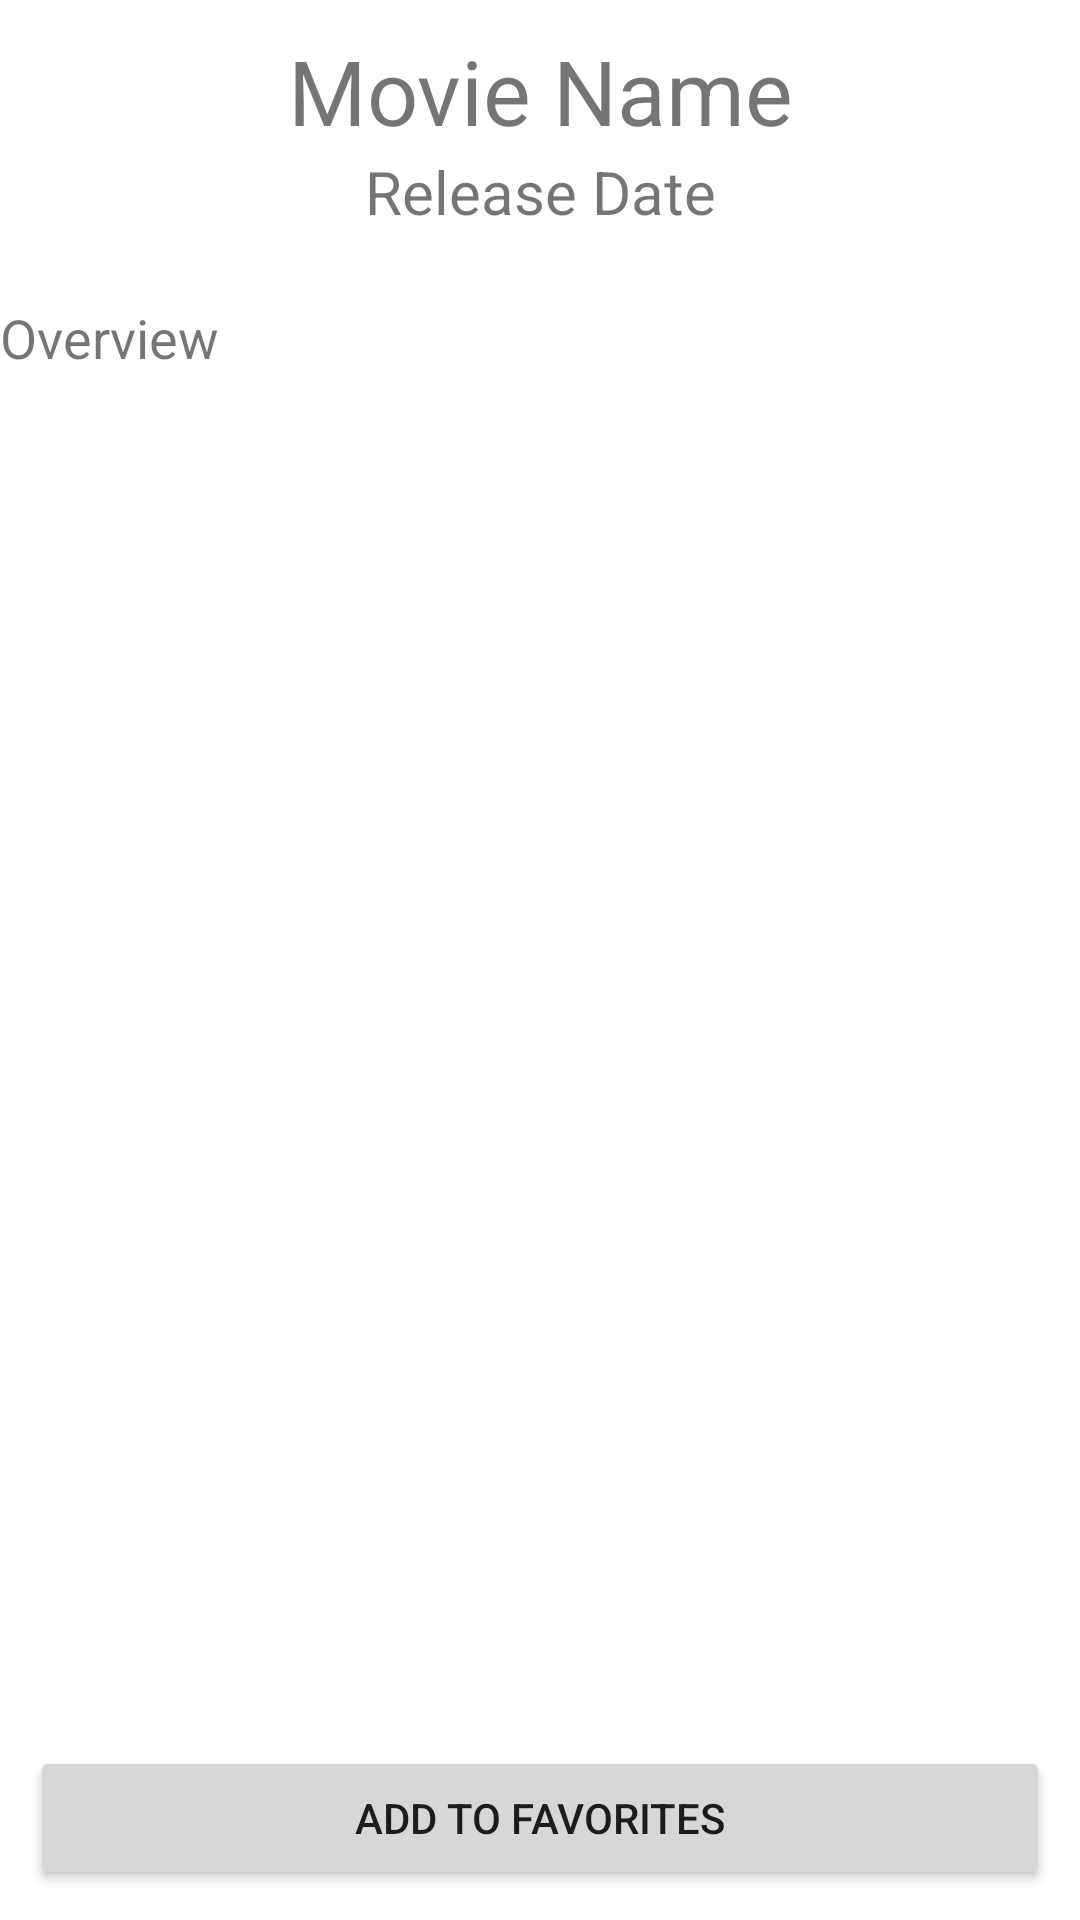

This screen was rendered from an Android layout file. Write that file and the resources it references.
<!-- AndroidManifest.xml: application theme Theme.MoviesAPIChallenge -->
<!-- res/layout/activity_details.xml -->
<?xml version="1.0" encoding="utf-8"?>
<androidx.constraintlayout.widget.ConstraintLayout xmlns:android="http://schemas.android.com/apk/res/android"
    xmlns:app="http://schemas.android.com/apk/res-auto"
    xmlns:tools="http://schemas.android.com/tools"
    android:layout_width="match_parent"
    android:layout_height="match_parent"
    tools:context=".DetailsActivity">

    <ImageView
        android:id="@+id/ivMovImage"
        android:layout_width="0dp"
        android:layout_height="wrap_content"
        android:layout_marginStart="10dp"
        android:layout_marginEnd="10dp"
        android:layout_marginTop="10dp"
        app:layout_constraintEnd_toEndOf="parent"
        app:layout_constraintStart_toStartOf="parent"
        app:layout_constraintTop_toTopOf="parent"
        app:srcCompat="@drawable/ic_launcher_foreground" />

    <TextView
        android:id="@+id/tvMovName"
        android:layout_width="0dp"
        android:layout_height="wrap_content"
        android:text="@string/movie_name_label"
        android:textAlignment="center"
        android:textSize="30sp"
        android:ellipsize="none"
        android:scrollHorizontally="false"
        app:layout_constraintEnd_toEndOf="parent"
        app:layout_constraintStart_toStartOf="parent"
        app:layout_constraintTop_toBottomOf="@+id/ivMovImage" />

    <TextView
        android:id="@+id/tvMovReleaseDate"
        android:layout_width="0dp"
        android:layout_height="50dp"
        android:text="@string/release_date_label"
        android:textAlignment="center"
        android:textSize="20dp"
        app:layout_constraintEnd_toEndOf="parent"
        app:layout_constraintStart_toStartOf="parent"
        app:layout_constraintTop_toBottomOf="@+id/tvMovName" />

    <TextView
        android:id="@+id/tvMovOverview"
        android:layout_width="0dp"
        android:layout_height="wrap_content"
        android:text="@string/overview_label"
        android:textSize="18dp"
        app:layout_constraintEnd_toEndOf="parent"
        app:layout_constraintStart_toStartOf="parent"
        app:layout_constraintTop_toBottomOf="@+id/tvMovReleaseDate" />

    <Button
        android:id="@+id/btnRemoveFavorite"
        android:layout_width="match_parent"
        android:layout_height="wrap_content"
        android:text="@string/remove_from_favorite_label"
        android:layout_marginBottom="10dp"
        android:layout_marginStart="10dp"
        android:layout_marginEnd="10dp"
        android:visibility="gone"
        app:layout_constraintBottom_toTopOf="@+id/btnAddToFavorite"
        app:layout_constraintEnd_toEndOf="parent"
        app:layout_constraintStart_toStartOf="parent" />

    <Button
        android:id="@+id/btnAddToFavorite"
        android:layout_width="match_parent"
        android:layout_height="wrap_content"
        android:layout_marginBottom="10dp"
        android:layout_marginStart="10dp"
        android:layout_marginEnd="10dp"
        android:text="@string/add_to_favorites_label"
        app:layout_constraintBottom_toBottomOf="parent"
        app:layout_constraintEnd_toEndOf="parent"
        app:layout_constraintStart_toStartOf="parent" />

</androidx.constraintlayout.widget.ConstraintLayout>
<!-- resources referenced by this layout -->
<resources>
  <string name="add_to_favorites_label">Add To Favorites</string>
  <string name="movie_name_label">Movie Name</string>
  <string name="overview_label">Overview</string>
  <string name="release_date_label">Release Date</string>
  <string name="remove_from_favorite_label">Remove from Favorite</string>
  <style name="Theme.MoviesAPIChallenge" parent="Theme.MaterialComponents.DayNight.DarkActionBar">
          
          <item name="colorPrimary">@color/purple_500</item>
          <item name="colorPrimaryVariant">@color/purple_700</item>
          <item name="colorOnPrimary">@color/white</item>
          
          <item name="colorSecondary">@color/teal_200</item>
          <item name="colorSecondaryVariant">@color/teal_700</item>
          <item name="colorOnSecondary">@color/black</item>
          
          <item name="android:statusBarColor" tools:targetApi="l">?attr/colorPrimaryVariant</item>
          
      </style>
  <!-- not gathered from this repository: default colours our renderer supplied (Android Studio template values) -->
  <color name="purple_500">#FF6200EE</color>
  <color name="purple_700">#FF3700B3</color>
  <color name="teal_200">#FF03DAC5</color>
  <color name="teal_700">#FF018786</color>
  <color name="black">#FF000000</color>
  <color name="white">#FFFFFFFF</color>
</resources>
